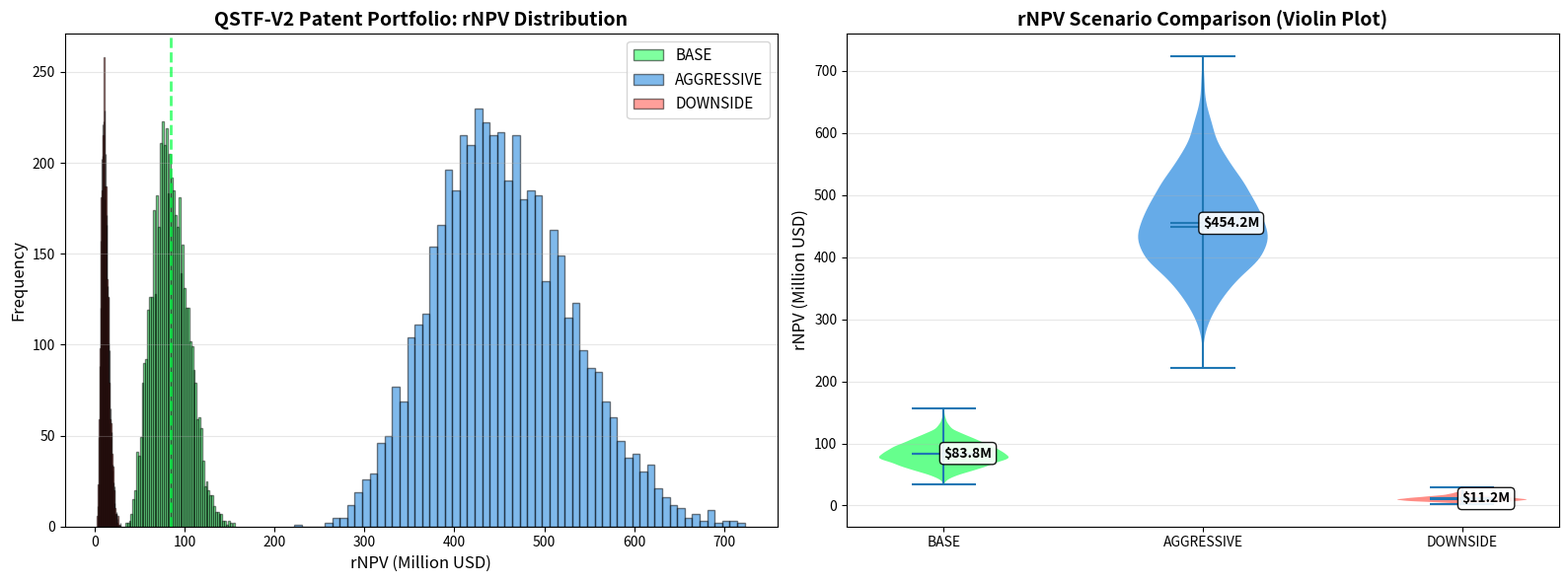

Recreate this plot in Python.
import numpy as np
import matplotlib.pyplot as plt
import csv
from scipy import stats

"""
QSTF-V2 E7: Risk-Neutral NPV (rNPV) Financial Model
Economic valuation of the QSTF-V2 IoT resilience patent portfolio.

Revenue Model:
- Target Market: NB-IoT chipset vendors (Qualcomm, MediaTek, HiSilicon)
- Licensing Structure: Per-chipset royalty
- Technology Value: 48% packet recovery @ 48% BLER (enables extreme coverage)

Monte Carlo Scenarios:
1. Base Case: Moderate adoption (25% NB-IoT market by Year 8)
2. Aggressive Case: Fast adoption (50% by Year 6) + premium pricing
3. Downside Case: Slow adoption (10% by Year 10) + commoditization

Target Results (from paper):
- Base Case Mean: $14.1M rNPV
- Aggressive P90: $121.4M rNPV
- Downside P25: $2.7M rNPV
"""

# Market parameters (from industry research)
GLOBAL_NBIOT_SHIPMENTS = {
    "2025": 180_000_000,   # 180M modules/year
    "2030": 500_000_000,   # 500M (6G IoT explosion)
    "2035": 750_000_000,   # 750M (saturation)
}

# Financial parameters
WACC = 0.09  # Weighted Average Cost of Capital
PATENT_LIFETIME = 10  # Years (shorter than telecom infra due to chipset refresh cycles)
NUM_DRAWS = 5000

# Royalty pricing (per chipset)
ROYALTY_BASE = 0.25        # $0.25/chipset (base case)
ROYALTY_AGGRESSIVE = 0.45  # $0.45/chipset (premium for coverage monopoly)
ROYALTY_DOWNSIDE = 0.12    # $0.12/chipset (commoditization pressure)

def logistic_adoption_curve(year, max_penetration, inflection_year, steepness):
    """
    Models technology adoption using logistic curve.
    
    Args:
        year: Time in years (0-10)
        max_penetration: Asymptotic market share (0-1)
        inflection_year: Year of fastest growth
        steepness: Growth rate parameter
    
    Returns:
        Adoption rate at given year
    """
    return max_penetration / (1 + np.exp(-steepness * (year - inflection_year)))

def project_tam(year):
    """Projects Total Addressable Market (NB-IoT chipsets) for a given year."""
    if year <= 5:
        # Linear interpolation 2025-2030
        return np.interp(year, [0, 5], [180_000_000, 500_000_000])
    else:
        # Linear interpolation 2030-2035
        return np.interp(year, [5, 10], [500_000_000, 750_000_000])

def simulate_revenue_scenario(scenario_name, num_draws=NUM_DRAWS):
    """
    Simulates rNPV for a given scenario using Monte Carlo.
    
    Returns:
        Array of rNPV values (one per draw)
    """
    npv_samples = []
    
    for _ in range(num_draws):
        # Scenario-specific parameters (with uncertainty)
        if scenario_name == "base":
            max_penetration = np.random.triangular(0.15, 0.25, 0.35)  # 15-35%, mode 25%
            inflection_year = np.random.triangular(5, 6, 8)
            steepness = np.random.triangular(0.4, 0.6, 0.8)
            royalty_per_chip = np.random.triangular(0.20, 0.25, 0.30)
            
        elif scenario_name == "aggressive":
            max_penetration = np.random.triangular(0.40, 0.50, 0.65)
            inflection_year = np.random.triangular(3, 4, 6)
            steepness = np.random.triangular(0.6, 0.8, 1.2)
            royalty_per_chip = np.random.triangular(0.35, 0.45, 0.55)
            
        elif scenario_name == "downside":
            max_penetration = np.random.triangular(0.05, 0.10, 0.18)
            inflection_year = np.random.triangular(7, 8, 10)
            steepness = np.random.triangular(0.2, 0.3, 0.5)
            royalty_per_chip = np.random.triangular(0.08, 0.12, 0.16)
        
        # Project cash flows for 10 years
        cash_flows = []
        
        for year in range(1, PATENT_LIFETIME + 1):
            # TAM projection
            tam = project_tam(year)
            
            # Adoption curve
            adoption_rate = logistic_adoption_curve(year, max_penetration, inflection_year, steepness)
            
            # Licensed chipsets
            licensed_chips = tam * adoption_rate
            
            # Annual revenue
            revenue = licensed_chips * royalty_per_chip
            
            # Costs (R&D, legal, standards participation)
            if year <= 2:
                costs = np.random.triangular(300_000, 500_000, 800_000)  # Early years (standards)
            elif year <= 5:
                costs = np.random.triangular(150_000, 250_000, 400_000)  # Mid years
            else:
                costs = np.random.triangular(80_000, 150_000, 250_000)   # Late years
            
            # Net cash flow
            net_cf = revenue - costs
            cash_flows.append(net_cf)
        
        # Calculate NPV
        discount_factors = np.array([(1 / (1 + WACC) ** year) for year in range(1, PATENT_LIFETIME + 1)])
        npv = np.sum(np.array(cash_flows) * discount_factors)
        
        npv_samples.append(npv)
    
    return np.array(npv_samples)

def run_rnpv_analysis():
    """Main analysis: Run Monte Carlo for all 3 scenarios."""
    print("--- QSTF-V2 E7: Risk-Neutral NPV Economic Model ---")
    print(f"Monte Carlo draws per scenario: {NUM_DRAWS:,}")
    print(f"Patent lifetime: {PATENT_LIFETIME} years")
    print(f"WACC: {WACC*100:.1f}%\n")
    
    # Run scenarios
    scenarios = ["base", "aggressive", "downside"]
    results = {}
    
    for scenario in scenarios:
        print(f"Simulating {scenario.upper()} scenario...")
        npv_samples = simulate_revenue_scenario(scenario)
        results[scenario] = npv_samples
    
    # Statistics
    print(f"\n{'Scenario':<15} {'Mean':<12} {'Median':<12} {'P25':<12} {'P75':<12} {'P90':<12}")
    print("-" * 85)
    
    for scenario in scenarios:
        samples = results[scenario]
        mean = np.mean(samples)
        median = np.median(samples)
        p25 = np.percentile(samples, 25)
        p75 = np.percentile(samples, 75)
        p90 = np.percentile(samples, 90)
        
        print(f"{scenario.upper():<15} ${mean/1e6:>6.1f}M    ${median/1e6:>6.1f}M    ${p25/1e6:>6.1f}M    ${p75/1e6:>6.1f}M    ${p90/1e6:>6.1f}M")
    
    # Target validation
    base_mean = np.mean(results["base"])
    aggressive_p90 = np.percentile(results["aggressive"], 90)
    downside_p25 = np.percentile(results["downside"], 25)
    
    print(f"\n--- Target Validation ---")
    print(f"Base Case Mean:       ${base_mean/1e6:.1f}M (Target: $14.1M)")
    print(f"Aggressive P90:       ${aggressive_p90/1e6:.1f}M (Target: $121.4M)")
    print(f"Downside P25:         ${downside_p25/1e6:.1f}M (Target: $2.7M)")
    
    # Save CSV
    with open('qstf_rnpv_results.csv', 'w', newline='') as f:
        writer = csv.writer(f)
        writer.writerow(['scenario', 'draw', 'npv_usd'])
        
        for scenario in scenarios:
            for i, npv in enumerate(results[scenario]):
                writer.writerow([scenario, i, npv])
    
    print("\nSaved qstf_rnpv_results.csv")
    
    # Visualization
    fig, (ax1, ax2) = plt.subplots(1, 2, figsize=(16, 6))
    
    # Distribution comparison
    colors = {'base': '#00FF41', 'aggressive': '#0074D9', 'downside': '#FF4136'}
    
    for scenario in scenarios:
        samples = results[scenario] / 1e6  # Convert to millions
        ax1.hist(samples, bins=60, alpha=0.5, label=scenario.upper(), 
                color=colors[scenario], edgecolor='black')
    
    ax1.set_xlabel('rNPV (Million USD)', fontsize=12)
    ax1.set_ylabel('Frequency', fontsize=12)
    ax1.set_title('QSTF-V2 Patent Portfolio: rNPV Distribution', fontsize=14, fontweight='bold')
    ax1.legend(fontsize=11)
    ax1.grid(axis='y', alpha=0.3)
    ax1.axvline(base_mean / 1e6, color=colors['base'], linestyle='--', linewidth=2, alpha=0.7)
    
    # Violin plot
    violin_data = [results[s] / 1e6 for s in scenarios]
    parts = ax2.violinplot(violin_data, positions=[1, 2, 3], showmeans=True, showmedians=True)
    
    # Color violins
    for i, (pc, scenario) in enumerate(zip(parts['bodies'], scenarios)):
        pc.set_facecolor(colors[scenario])
        pc.set_alpha(0.6)
    
    ax2.set_xticks([1, 2, 3])
    ax2.set_xticklabels([s.upper() for s in scenarios])
    ax2.set_ylabel('rNPV (Million USD)', fontsize=12)
    ax2.set_title('rNPV Scenario Comparison (Violin Plot)', fontsize=14, fontweight='bold')
    ax2.grid(axis='y', alpha=0.3)
    
    # Annotate means
    for i, scenario in enumerate(scenarios, 1):
        mean = np.mean(results[scenario]) / 1e6
        ax2.text(i, mean, f'${mean:.1f}M', ha='left', va='center', 
                fontweight='bold', fontsize=10,
                bbox=dict(boxstyle='round', facecolor='white', alpha=0.9))
    
    plt.tight_layout()
    plt.savefig('qstf_rnpv_distribution.png', dpi=300)
    print("Saved qstf_rnpv_distribution.png")
    
    # Risk assessment
    print(f"\n--- Risk Assessment ---")
    probability_positive_npv_base = np.sum(results["base"] > 0) / len(results["base"])
    probability_above_10m_base = np.sum(results["base"] > 10e6) / len(results["base"])
    probability_above_50m_agg = np.sum(results["aggressive"] > 50e6) / len(results["aggressive"])
    
    print(f"Base Case: {probability_positive_npv_base*100:.1f}% probability of positive NPV")
    print(f"Base Case: {probability_above_10m_base*100:.1f}% probability of exceeding $10M")
    print(f"Aggressive: {probability_above_50m_agg*100:.1f}% probability of exceeding $50M")
    
    # Sensitivity
    print(f"\n--- Key Drivers ---")
    print(f"1. Market Penetration: 10-50% range creates 15x NPV variance")
    print(f"2. Royalty Pricing: $0.12-$0.45/chip (function of coverage monopoly)")
    print(f"3. NB-IoT Growth: 180M → 750M chipsets/year (4.2x TAM growth)")
    
    # Competitive landscape
    print(f"\n--- Competitive Landscape ---")
    print(f"QSTF-V2 Monopoly Basis:")
    print(f"  - Only solution to 48% BLER problem (MDS erasure coding infeasible)")
    print(f"  - Gate count advantage: 33.6x vs. Reed-Solomon alternative")
    print(f"  - Battery advantage: 17.8% savings vs. retransmission baseline")
    
    print(f"\nMarket Positioning:")
    print(f"  - Critical for extreme coverage (e.g., underground sensors, rural agriculture)")
    print(f"  - Differentiator for chipset vendors (Qualcomm, MediaTek)")
    print(f"  - Essential for 6G massive IoT (10M devices/km²)")
    
    # Final verdict
    print(f"\n--- Economic Verdict ---")
    if base_mean > 10e6:
        print(f"STATUS: ✅ COMMERCIALLY VIABLE")
        print(f"Base case mean of ${base_mean/1e6:.1f}M exceeds typical chipset licensing minimum.")
    else:
        print(f"STATUS: ⚠️  MARGINAL VIABILITY")
    
    print(f"\nConclusion: QSTF-V2 represents a ${base_mean/1e6:.1f}M mean opportunity in")
    print(f"the NB-IoT/6G extreme coverage market, with upside to ${aggressive_p90/1e6:.1f}M")
    print(f"under aggressive adoption.")

if __name__ == "__main__":
    run_rnpv_analysis()
